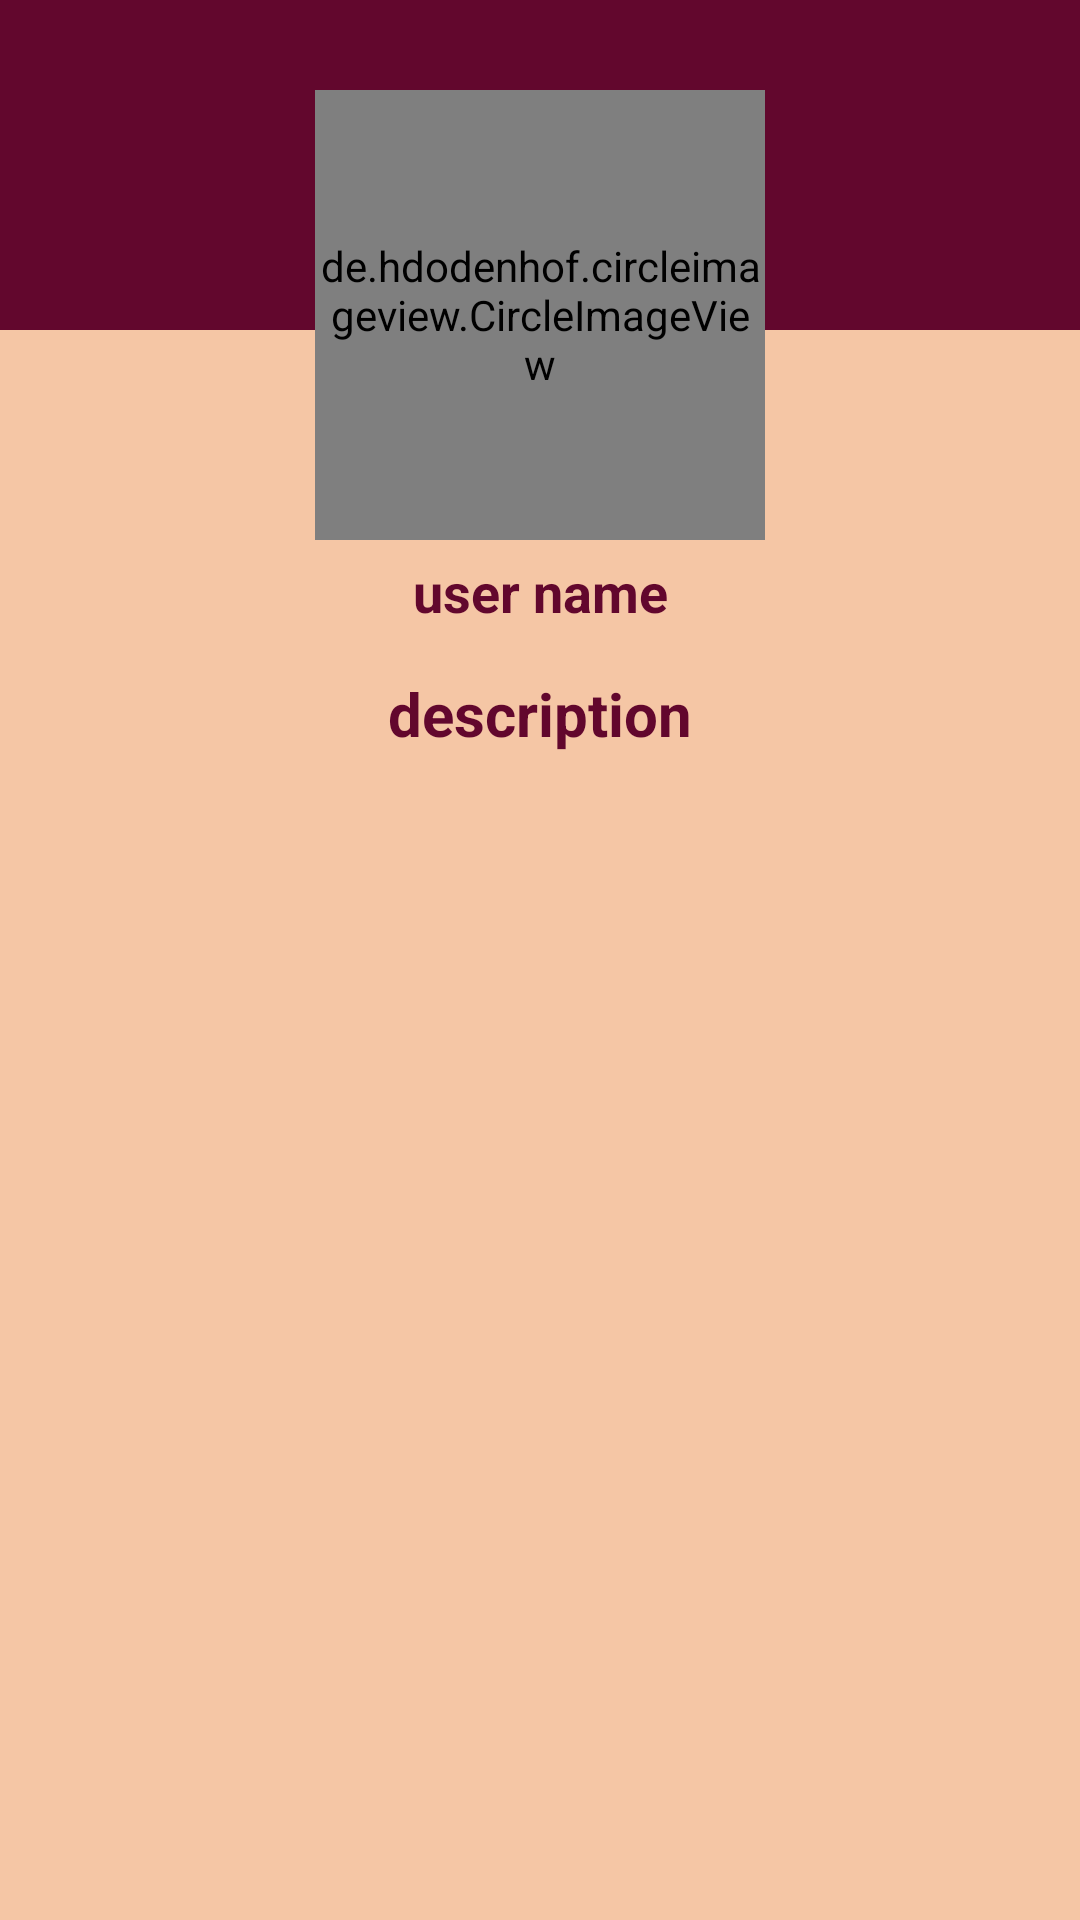

Reconstruct the res/layout file that produces this screen, plus the resources it refers to.
<!-- AndroidManifest.xml: application theme Theme.SchedRPG -->
<!-- res/layout/fragment_social_user_profile.xml -->
<?xml version="1.0" encoding="utf-8"?>
<ScrollView xmlns:android="http://schemas.android.com/apk/res/android"
    xmlns:app="http://schemas.android.com/apk/res-auto"
    xmlns:tools="http://schemas.android.com/tools"
    android:background="?attr/colorOnSecondary"
    android:layout_width="match_parent"
    android:layout_height="match_parent">

    <RelativeLayout
        android:layout_width="match_parent"
        android:layout_height="wrap_content">

        <FrameLayout
            android:layout_width="match_parent"
            android:layout_height="110sp"
            android:background="?attr/colorOnPrimary">

        </FrameLayout>

        <de.hdodenhof.circleimageview.CircleImageView
            android:id="@+id/visitProfileImage"
            android:layout_width="150sp"
            android:layout_height="150sp"
            android:layout_alignParentTop="true"
            android:layout_centerHorizontal="true"
            android:layout_marginTop="30sp"
            android:src="@drawable/avatar_big"
            app:civ_circle_background_color="?attr/colorPrimary" />

        <TextView
            android:id="@+id/visitUserName"
            android:layout_width="match_parent"
            android:layout_height="wrap_content"
            android:layout_below="@+id/visitProfileImage"
            android:layout_marginLeft="15dp"
            android:layout_marginTop="5dp"
            android:layout_marginRight="15dp"
            android:gravity="center"
            android:text="user name"
            android:textAllCaps="false"
            android:textSize="18sp"
            android:textStyle="bold" />


        <TextView
            android:id="@+id/userProfileDescription"
            android:layout_width="match_parent"
            android:layout_height="wrap_content"
            android:layout_below="@+id/visitUserName"
            android:layout_marginLeft="15dp"
            android:layout_marginTop="15sp"
            android:layout_marginRight="15dp"
            android:gravity="center"
            android:text="description"
            android:textAllCaps="false"
            android:textSize="20sp"
            android:textStyle="bold" />


        <androidx.constraintlayout.widget.ConstraintLayout
            android:id="@+id/requestConstrLayout"
            android:layout_width="match_parent"
            android:layout_height="wrap_content"
            android:layout_below="@+id/userProfileDescription"
            android:visibility="visible">

            <Button
                android:id="@+id/sendFriendRequestButton"
                android:layout_width="match_parent"
                android:layout_height="wrap_content"
                android:text="Friend Request"
                android:textAllCaps="false"
                android:textSize="20sp"
                android:textStyle="bold"
                android:visibility="gone"
                app:layout_constraintEnd_toEndOf="parent"
                app:layout_constraintHorizontal_bias="0.0"
                app:layout_constraintStart_toStartOf="parent"
                app:layout_constraintTop_toTopOf="parent" />

            <Button
                android:id="@+id/cancelFriendRequesButton"
                android:layout_width="match_parent"
                android:layout_height="wrap_content"
                android:text="Cancel Request"
                android:textAllCaps="false"
                android:textSize="20sp"
                android:textStyle="bold"
                android:visibility="gone"
                app:layout_constraintEnd_toEndOf="parent"
                app:layout_constraintStart_toStartOf="parent"
                app:layout_constraintTop_toBottomOf="@+id/sendFriendRequestButton" />

            <Button
                android:id="@+id/removeFriendButton"
                android:layout_width="match_parent"
                android:layout_height="wrap_content"
                android:text="Remove Friend"
                android:textAllCaps="false"
                android:textSize="20sp"
                android:textStyle="bold"
                android:visibility="gone"
                app:layout_constraintEnd_toEndOf="parent"
                app:layout_constraintStart_toStartOf="parent"
                app:layout_constraintTop_toBottomOf="@+id/cancelFriendRequesButton" />

            <Button
                android:id="@+id/requestReceivedButton"
                android:layout_width="match_parent"
                android:layout_height="wrap_content"
                android:text="Accept Friend Request"
                android:textAllCaps="false"
                android:textSize="20sp"
                android:textStyle="bold"
                android:visibility="gone"
                app:layout_constraintEnd_toEndOf="parent"
                app:layout_constraintStart_toStartOf="parent"
                app:layout_constraintTop_toBottomOf="@+id/removeFriendButton" />
        </androidx.constraintlayout.widget.ConstraintLayout>

        <androidx.recyclerview.widget.RecyclerView
            android:id="@+id/socialUserProfileQuestList"
            android:layout_width="match_parent"
            android:layout_height="match_parent"
            android:layout_below="@id/requestConstrLayout" />

    </RelativeLayout>
</ScrollView>
<!-- resources referenced by this layout -->
<resources>
  <!-- drawable avatar_big: png bitmap (drawable-v24, 57662 bytes) -->
  <style name="Theme.SchedRPG" parent="Theme.MaterialComponents.DayNight.NoActionBar">
          
          <item name="colorPrimary">@color/c_light</item>
          <item name="colorPrimaryVariant">@color/c_dark</item>
          <item name="colorOnPrimary">@color/c_darkest</item>
          
          <item name="colorSecondary">@color/c_accent</item>
          <item name="colorSecondaryVariant">@color/c_accent</item>
          <item name="colorOnSecondary">@color/c_lightest</item>
  
          
          <item name="android:statusBarColor" tools:targetApi="l">@color/c_status_bar_light</item>
          
          <item name="android:colorBackground">@color/c_light</item>
          <item name="android:windowBackground">@color/c_lightest</item>
          <item name="android:textColorTertiary">@color/c_darkest</item>
          <item name="android:textColor">@color/c_darkest</item>
          <item name="android:textColorHint">@color/c_light</item>
          <item name="checkboxStyle">@style/myCheckBox</item>
          <item name="dialogTheme">@style/DialogTheme</item>
          <item name="android:alertDialogStyle">@style/AlertDialogStyle</item>
          <item name="android:datePickerDialogTheme">@style/DatePickerStyle</item>
  
      </style>
  <color name="c_light">#FF9581</color>
  <color name="c_dark">#80244C</color>
  <color name="c_darkest">#62072D</color>
  <color name="c_accent">#FF5722</color>
  <color name="c_lightest">#f5c6a5</color>
  <color name="c_status_bar_light">#FF816D</color>
  <style name="myCheckBox" parent="Widget.AppCompat.CompoundButton.CheckBox">
          <item name="buttonTint">@color/c_darkest</item>
          <item name="android:textColor">@color/c_darkest</item>
      </style>
  <style name="DialogTheme" parent="Theme.AppCompat.Light.Dialog">
          
          <item name="colorAccent">@color/c_light</item>
          <item name="android:colorPrimary">@color/c_light</item>
          <item name="android:colorPrimaryDark">@color/c_light</item>
          <item name="android:colorAccent">@color/c_light</item>
      </style>
  <style name="AlertDialogStyle" parent="Theme.AppCompat.Light.Dialog">
          <item name="android:background">@color/c_lightest</item>
      </style>
  <style name="DatePickerStyle" parent="Theme.AppCompat.Light.Dialog">
          <item name="colorAccent">@color/c_darkest</item>                   
          <item name="android:windowBackground">@color/c_lightest</item>     
          <item name="android:colorControlActivated">@color/c_accent</item> 
          <item name="android:textColorPrimary">@color/c_darkest</item> 
          <item name="android:textColorSecondary">@color/c_accent</item>    
      </style>
</resources>
